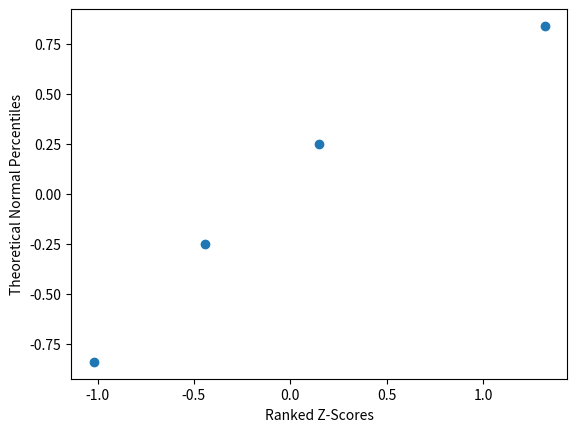

Source code (Python):
"""
Normal QQ Plot
==============
[redacted]
-----------
Some Time In The Distant Past
*****************************

This script shows how to find the QQ plot of a sample to assess normality with hard-coded data. In practice, the theoretical percentiles would be generated using the Inverse Normal CDF (Cumulative Distribution Function).

.. note:: 

    This script is written to run in a `Continuous Integration Pipeline <https://about.gitlab.com/topics/ci-cd/>`_. 
    
    It is used to render images for the `AP Stats Bishop Walsh website <https://bishopwalshmath.org>`_. 
    
    In other words, it is running in an environment without a desktop. Read comments below for more information on running it on your computer.

	
"""

##################################################################################
###                           IMPORT LIBRARIES                                 ###
##################################################################################

import matplotlib

## NOTE: How-To: Run This Script On Your Computer
#
#       To render the website, I have to use a "headless" backend to generate the images. 
#       If you want to run this script on your computer, comment out the following line 
#       with the "#" you see appended to each line of this comment:

matplotlib.use('agg')

import matplotlib.pyplot as plot 

##################################################################################
###                                SCRIPT                                      ###
##################################################################################

ordered_observations = [ -1.02, -0.44, 0.15, 1.32 ]
theory_percentiles = [ -0.84, -0.25, 0.25, 0.84]

# Create the plot
(fig, axes) = plot.subplots()

# Plot the points
axes.scatter(ordered_observations, theory_percentiles)

# Label the plot
axes.set_xlabel("Ranked Z-Scores")
axes.set_ylabel("Theoretical Normal Percentiles")

plot.show()
